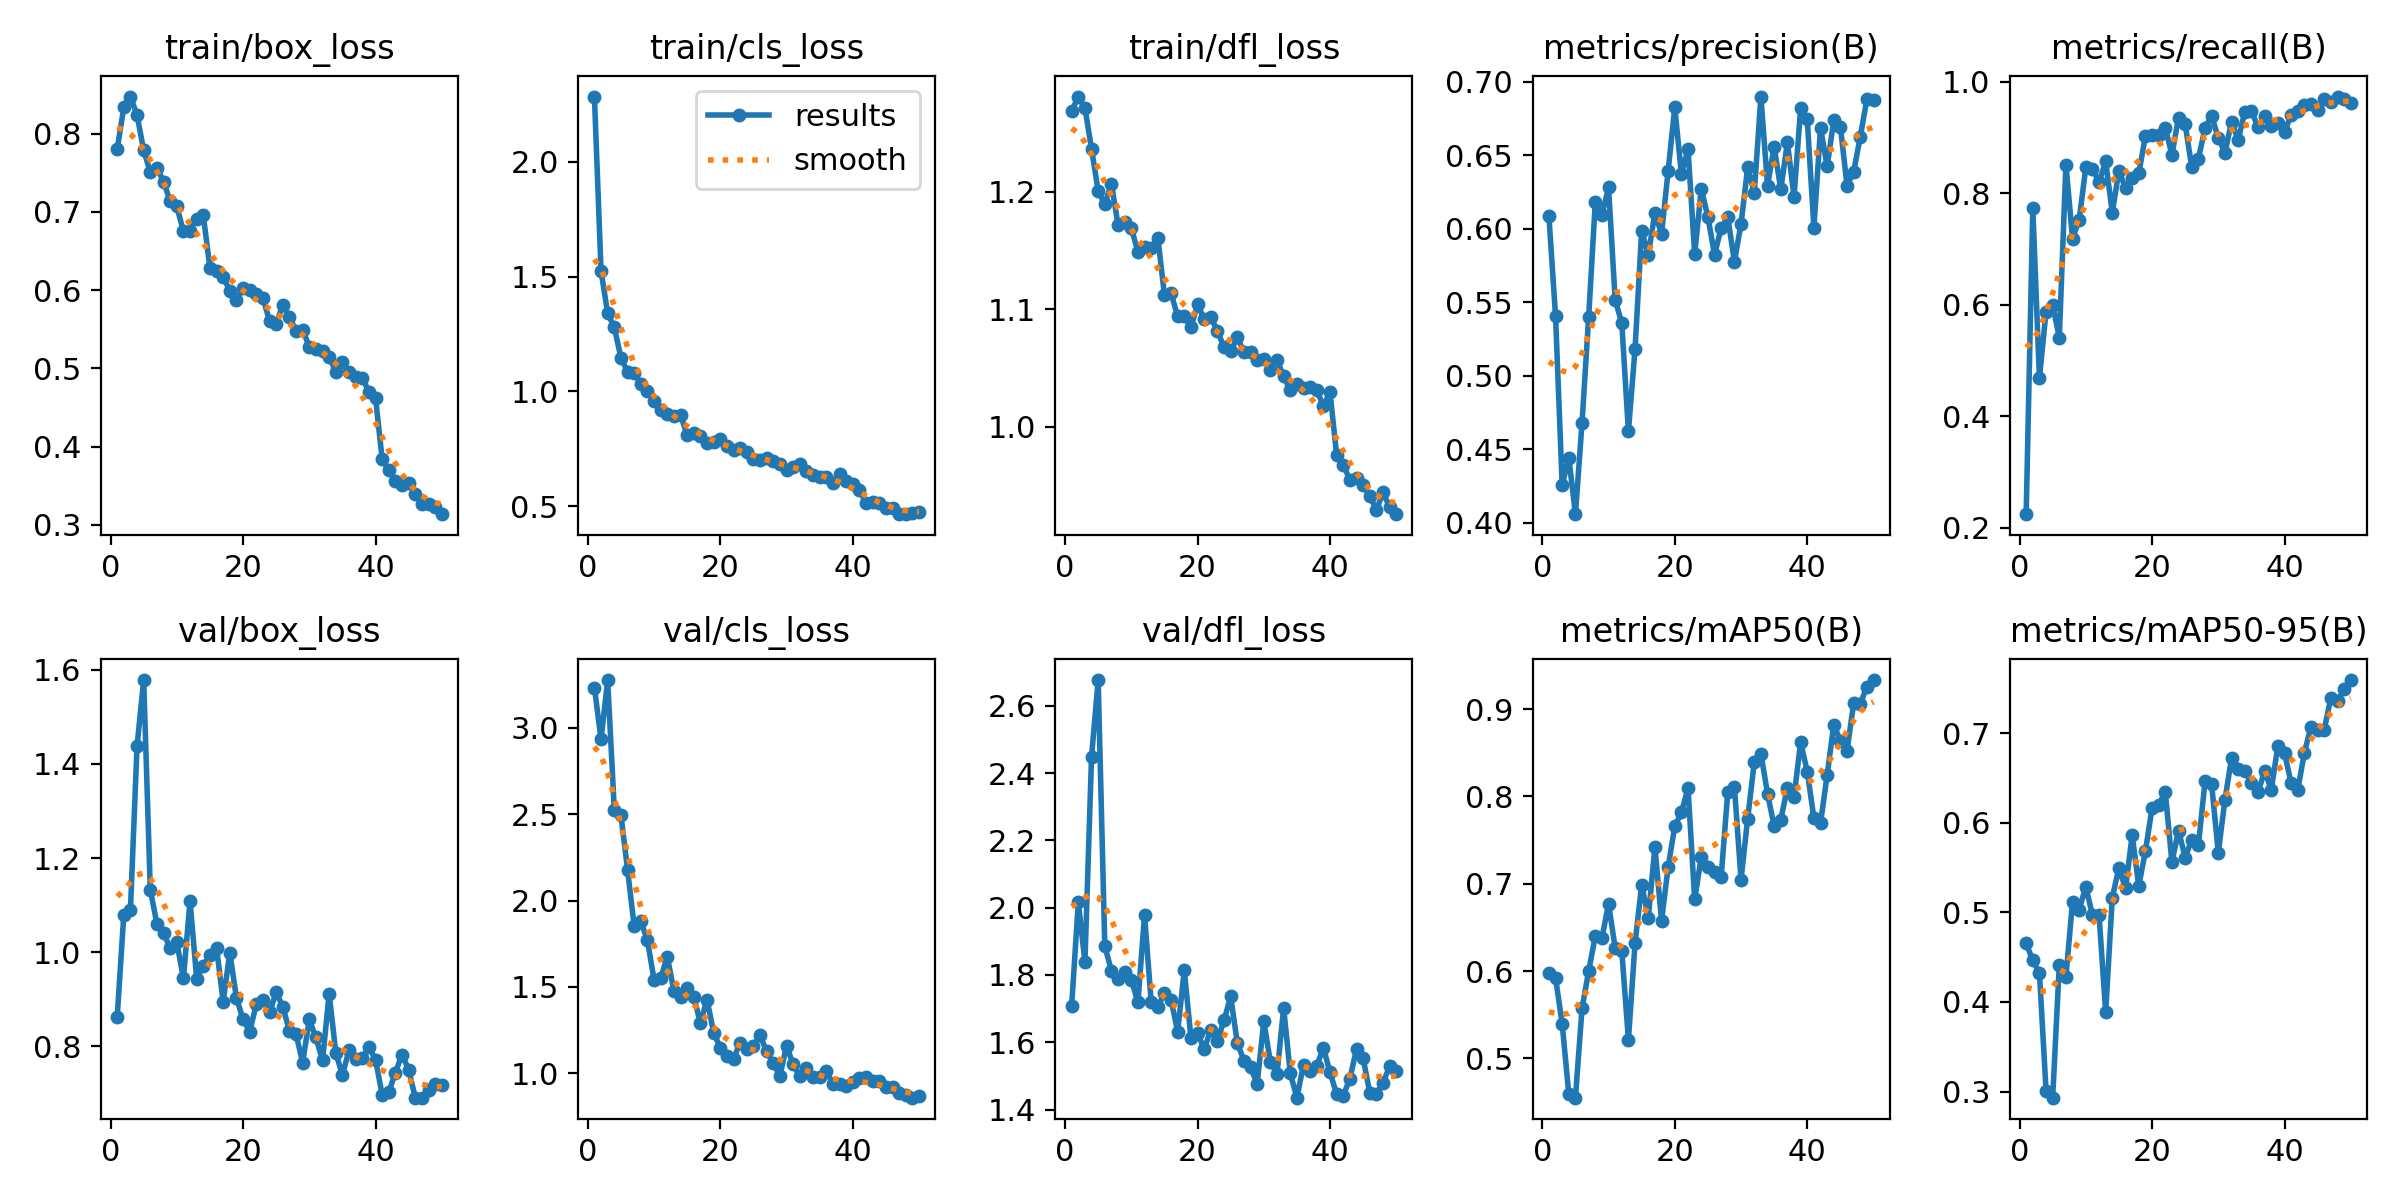

Source data for this figure (header and first rows):
epoch, time, train/box_loss, train/cls_loss, train/dfl_loss, metrics/precision(B), metrics/recall(B), metrics/mAP50(B), metrics/mAP50-95(B), val/box_loss, val/cls_loss, val/dfl_loss, lr/pg0, lr/pg1, lr/pg2
1, 127.4, 0.7801, 2.283, 1.268, 0.6084, 0.2248, 0.5978, 0.4655, 0.8623, 3.233, 1.709, 0.0005478, 0.0005478, 0.0005478
2, 248.2, 0.8337, 1.524, 1.281, 0.5405, 0.7739, 0.5925, 0.4464, 1.08, 2.932, 2.016, 0.001082, 0.001082, 0.001082
3, 367.8, 0.8476, 1.34, 1.271, 0.4256, 0.4688, 0.5395, 0.4328, 1.089, 3.276, 1.838, 0.001593, 0.001593, 0.001593
4, 487.8, 0.824, 1.279, 1.236, 0.4442, 0.5877, 0.4594, 0.301, 1.438, 2.527, 2.449, 0.001568, 0.001568, 0.001568
5, 609.2, 0.7788, 1.147, 1.2, 0.4059, 0.5995, 0.455, 0.2931, 1.578, 2.495, 2.676, 0.001535, 0.001535, 0.001535
6, 728.6, 0.751, 1.086, 1.189, 0.4681, 0.5413, 0.5573, 0.4414, 1.133, 2.178, 1.885, 0.001502, 0.001502, 0.001502
7, 848.7, 0.7565, 1.081, 1.207, 0.5401, 0.8515, 0.6002, 0.4282, 1.06, 1.852, 1.813, 0.001469, 0.001469, 0.001469
8, 969.3, 0.7389, 1.033, 1.172, 0.6181, 0.7184, 0.64, 0.5119, 1.041, 1.882, 1.788, 0.001436, 0.001436, 0.001436
9, 1090, 0.7136, 1.003, 1.174, 0.6091, 0.7528, 0.6377, 0.5029, 1.008, 1.769, 1.81, 0.001403, 0.001403, 0.001403
10, 1257, 0.707, 0.9577, 1.169, 0.628, 0.8462, 0.6772, 0.5287, 1.022, 1.543, 1.787, 0.00137, 0.00137, 0.00137
11, 1568, 0.6753, 0.9202, 1.149, 0.5516, 0.8443, 0.6264, 0.4972, 0.9444, 1.55, 1.718, 0.001337, 0.001337, 0.001337
12, 1839, 0.6762, 0.9032, 1.153, 0.5358, 0.8199, 0.623, 0.4971, 1.109, 1.675, 1.978, 0.001304, 0.001304, 0.001304
13, 2062, 0.6913, 0.8941, 1.152, 0.4621, 0.857, 0.5212, 0.3885, 0.9438, 1.476, 1.72, 0.001271, 0.001271, 0.001271
14, 2346, 0.6955, 0.8981, 1.161, 0.5182, 0.7654, 0.6318, 0.5166, 0.9712, 1.44, 1.705, 0.001238, 0.001238, 0.001238
15, 2554, 0.6287, 0.8098, 1.112, 0.5986, 0.8402, 0.6989, 0.5497, 0.9937, 1.494, 1.746, 0.001205, 0.001205, 0.001205
16, 2753, 0.6243, 0.8173, 1.114, 0.5822, 0.8092, 0.6609, 0.5267, 1.009, 1.441, 1.727, 0.001172, 0.001172, 0.001172
17, 2871, 0.6169, 0.8051, 1.094, 0.6107, 0.8279, 0.7422, 0.5861, 0.8947, 1.291, 1.632, 0.001139, 0.001139, 0.001139
18, 2991, 0.5992, 0.775, 1.094, 0.5963, 0.8359, 0.6575, 0.5296, 0.9991, 1.426, 1.814, 0.001106, 0.001106, 0.001106
19, 3113, 0.5872, 0.781, 1.084, 0.6394, 0.9023, 0.7194, 0.5684, 0.9032, 1.235, 1.614, 0.001073, 0.001073, 0.001073
20, 3347, 0.6028, 0.7933, 1.104, 0.6825, 0.9053, 0.7659, 0.6161, 0.8576, 1.149, 1.627, 0.00104, 0.00104, 0.00104
21, 3621, 0.6008, 0.7612, 1.091, 0.6371, 0.9037, 0.7817, 0.6204, 0.8311, 1.1, 1.58, 0.001007, 0.001007, 0.001007
22, 3889, 0.5956, 0.743, 1.093, 0.6542, 0.9169, 0.8095, 0.6342, 0.889, 1.083, 1.636, 0.0009739, 0.0009739, 0.0009739
23, 4152, 0.5897, 0.7526, 1.082, 0.5825, 0.8686, 0.6821, 0.556, 0.8988, 1.177, 1.605, 0.0009409, 0.0009409, 0.0009409
24, 4465, 0.5608, 0.7345, 1.067, 0.627, 0.9353, 0.7308, 0.5914, 0.8721, 1.141, 1.665, 0.0009078, 0.0009078, 0.0009078
25, 4711, 0.557, 0.7051, 1.064, 0.6079, 0.9238, 0.7194, 0.5613, 0.9146, 1.16, 1.736, 0.0008748, 0.0008748, 0.0008748
26, 4954, 0.5814, 0.7014, 1.076, 0.5823, 0.8465, 0.7137, 0.5812, 0.8844, 1.219, 1.599, 0.0008418, 0.0008418, 0.0008418
27, 5176, 0.5658, 0.7113, 1.064, 0.6004, 0.8618, 0.7081, 0.575, 0.8327, 1.127, 1.546, 0.0008088, 0.0008088, 0.0008088
28, 5321, 0.5482, 0.6982, 1.063, 0.6078, 0.917, 0.8051, 0.6461, 0.8258, 1.059, 1.525, 0.0007758, 0.0007758, 0.0007758
29, 5441, 0.5495, 0.6832, 1.056, 0.5776, 0.9387, 0.811, 0.6428, 0.7658, 0.9839, 1.476, 0.0007428, 0.0007428, 0.0007428
30, 5616, 0.5274, 0.6598, 1.058, 0.6032, 0.8993, 0.7048, 0.5666, 0.8572, 1.159, 1.662, 0.0007098, 0.0007098, 0.0007098
31, 5840, 0.5245, 0.6721, 1.049, 0.6416, 0.8726, 0.7744, 0.6254, 0.8189, 1.051, 1.541, 0.0006768, 0.0006768, 0.0006768
32, 6074, 0.522, 0.6847, 1.057, 0.6243, 0.9279, 0.8393, 0.6722, 0.7702, 0.9832, 1.507, 0.0006438, 0.0006438, 0.0006438
33, 6323, 0.5151, 0.6548, 1.043, 0.6898, 0.8957, 0.8491, 0.6605, 0.9122, 1.029, 1.702, 0.0006108, 0.0006108, 0.0006108
34, 6487, 0.4957, 0.6347, 1.031, 0.6292, 0.9458, 0.8031, 0.6584, 0.7868, 0.9767, 1.508, 0.0005778, 0.0005778, 0.0005778
35, 6745, 0.5078, 0.629, 1.036, 0.6558, 0.9479, 0.7659, 0.6446, 0.7391, 0.9802, 1.435, 0.0005448, 0.0005448, 0.0005448
36, 7030, 0.495, 0.6294, 1.033, 0.6266, 0.9181, 0.7734, 0.634, 0.792, 1.013, 1.534, 0.0005118, 0.0005118, 0.0005118
37, 7268, 0.4883, 0.6036, 1.033, 0.6586, 0.9388, 0.8099, 0.658, 0.7743, 0.9393, 1.516, 0.0004788, 0.0004788, 0.0004788
38, 7421, 0.4879, 0.6398, 1.031, 0.6216, 0.9211, 0.7997, 0.6369, 0.7763, 0.9375, 1.53, 0.0004458, 0.0004458, 0.0004458
39, 7540, 0.4702, 0.611, 1.017, 0.6822, 0.9267, 0.8619, 0.6862, 0.7988, 0.9278, 1.584, 0.0004127, 0.0004127, 0.0004127
40, 7658, 0.4623, 0.597, 1.029, 0.6744, 0.9094, 0.8284, 0.678, 0.7721, 0.9475, 1.51, 0.0003797, 0.0003797, 0.0003797
41, 7827, 0.3839, 0.5696, 0.9757, 0.6006, 0.941, 0.7752, 0.6442, 0.6971, 0.97, 1.446, 0.0003467, 0.0003467, 0.0003467
42, 8050, 0.37, 0.5162, 0.9675, 0.6685, 0.9475, 0.7692, 0.6369, 0.7026, 0.978, 1.441, 0.0003137, 0.0003137, 0.0003137
43, 8256, 0.3563, 0.5176, 0.9546, 0.6424, 0.9585, 0.8246, 0.6783, 0.7442, 0.9542, 1.492, 0.0002807, 0.0002807, 0.0002807
44, 8379, 0.3515, 0.5162, 0.9562, 0.6737, 0.9591, 0.8822, 0.7075, 0.7827, 0.9561, 1.58, 0.0002477, 0.0002477, 0.0002477
45, 8651, 0.3532, 0.4941, 0.9504, 0.6693, 0.9489, 0.8636, 0.7035, 0.7504, 0.9212, 1.552, 0.0002147, 0.0002147, 0.0002147
46, 8887, 0.3397, 0.4928, 0.9408, 0.6293, 0.9684, 0.8526, 0.7041, 0.6914, 0.923, 1.45, 0.0001817, 0.0001817, 0.0001817
47, 9086, 0.3271, 0.4659, 0.9291, 0.6386, 0.9635, 0.9064, 0.7399, 0.6911, 0.8844, 1.446, 0.0001487, 0.0001487, 0.0001487
48, 9293, 0.3263, 0.4676, 0.9439, 0.6624, 0.9734, 0.9062, 0.7358, 0.7064, 0.8741, 1.48, 0.0001157, 0.0001157, 0.0001157
49, 9515, 0.3233, 0.4708, 0.9314, 0.6881, 0.9684, 0.9256, 0.7498, 0.72, 0.8587, 1.528, 8.26832e-05, 8.26832e-05, 8.26832e-05
50, 9747, 0.3136, 0.4744, 0.9254, 0.6876, 0.9617, 0.9333, 0.7594, 0.7183, 0.8657, 1.516, 4.96766e-05, 4.96766e-05, 4.96766e-05
